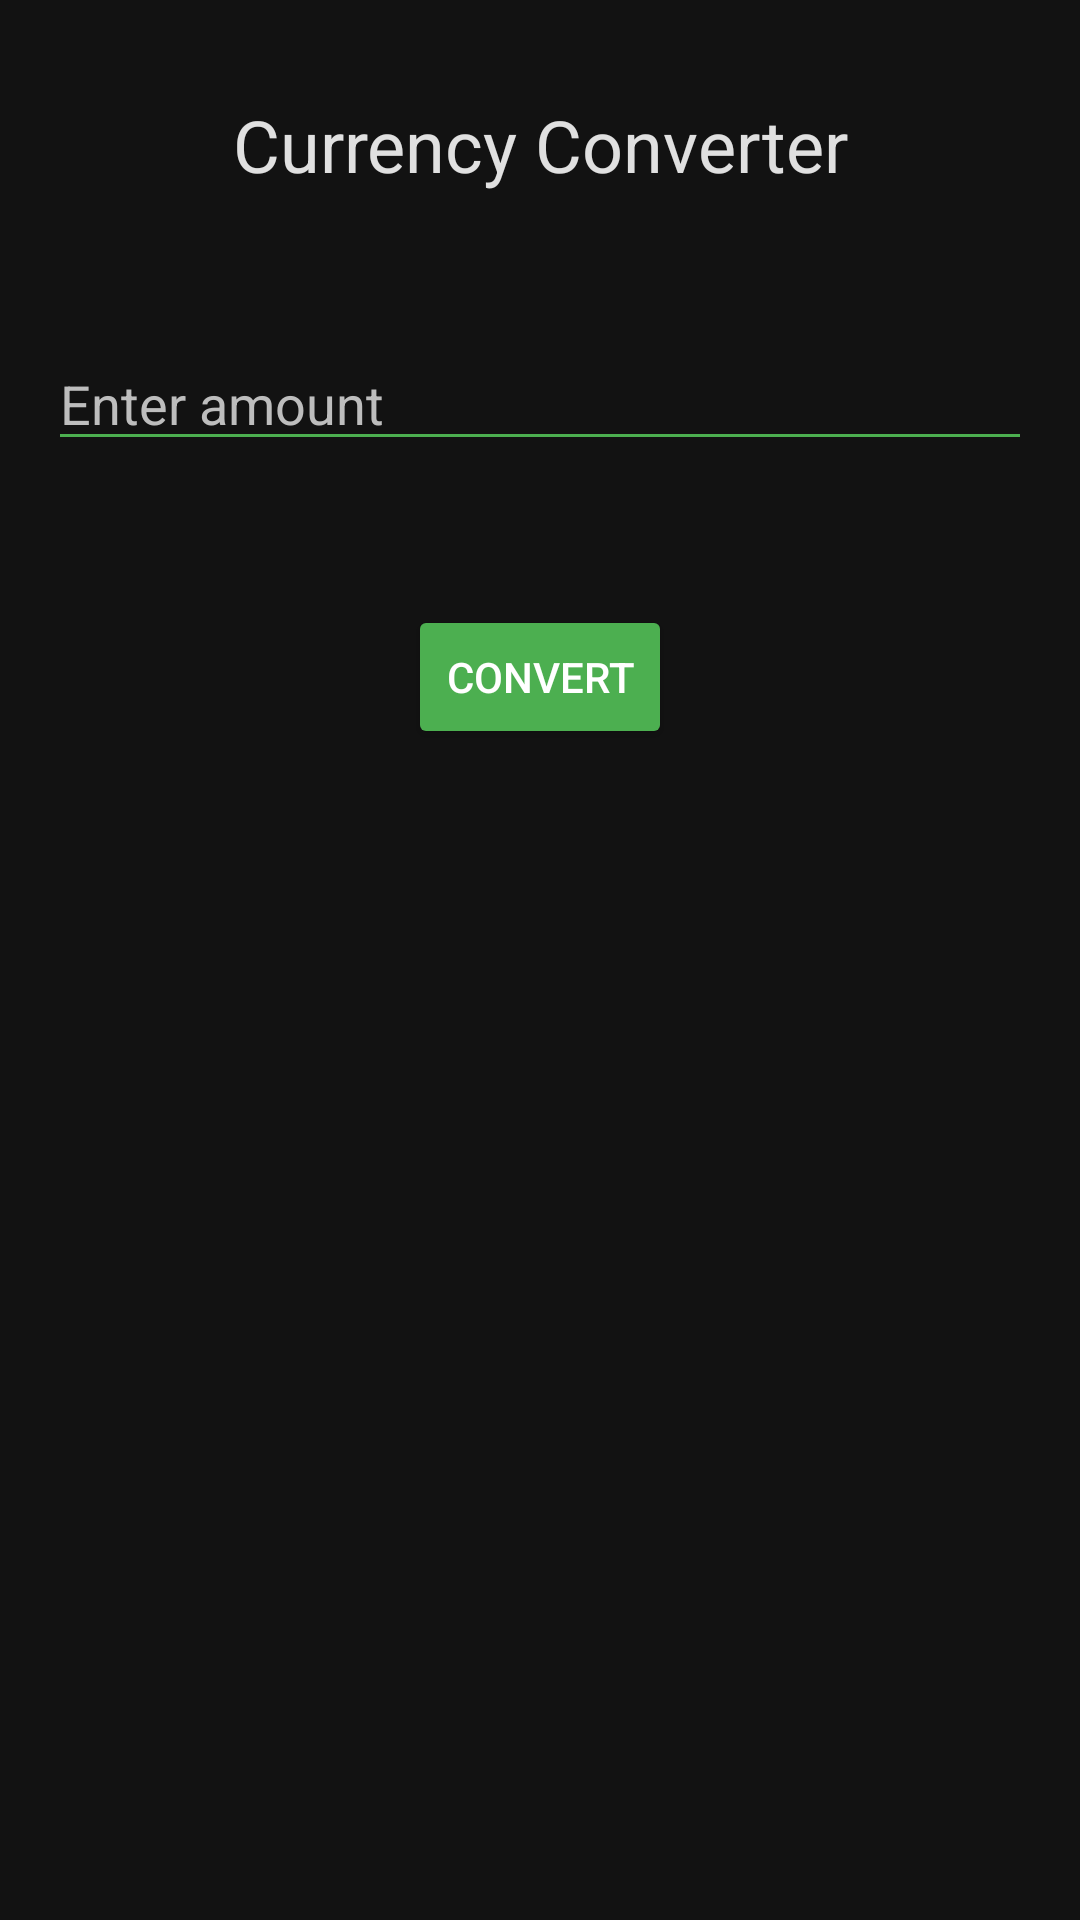

Produce the Android XML layout that renders to this screen, including the resource entries it uses.
<!-- AndroidManifest.xml: application theme Theme.UtilityApp -->
<!-- res/layout/activity_converter.xml -->
<?xml version="1.0" encoding="utf-8"?>
<androidx.constraintlayout.widget.ConstraintLayout
    xmlns:android="http://schemas.android.com/apk/res/android"
    xmlns:app="http://schemas.android.com/apk/res-auto"
    xmlns:tools="http://schemas.android.com/tools"
    android:layout_width="match_parent"
    android:layout_height="match_parent"
    android:background="@color/background"
    tools:context=".Converter">

    <TextView
        android:id="@+id/titleTextView"
        android:layout_width="wrap_content"
        android:layout_height="wrap_content"
        android:text="@string/currency_converter"
        android:textSize="24sp"
        android:textColor="@color/on_background"
        android:layout_marginTop="32dp"
        app:layout_constraintTop_toTopOf="parent"
        app:layout_constraintStart_toStartOf="parent"
        app:layout_constraintEnd_toEndOf="parent"/>

    <Spinner
        android:id="@+id/fromCurrencySpinner"
        android:layout_width="0dp"
        android:layout_height="wrap_content"
        android:layout_marginTop="32dp"
        android:layout_marginStart="16dp"
        android:layout_marginEnd="16dp"
        android:background="@color/surface"
        android:popupBackground="@color/surface"
        app:layout_constraintTop_toBottomOf="@id/titleTextView"
        app:layout_constraintStart_toStartOf="parent"
        app:layout_constraintEnd_toEndOf="parent"/>

    <EditText
            android:id="@+id/amountEditText"
            android:layout_width="0dp"
            android:layout_height="wrap_content"
            android:layout_marginTop="16dp"
            android:layout_marginStart="16dp"
            android:layout_marginEnd="16dp"
            android:inputType="numberDecimal"
            android:hint="@string/enter_amount"
            android:textColorHint="@color/on_surface"
            android:textColor="@color/on_background"
            android:backgroundTint="@color/accent"
            app:layout_constraintTop_toBottomOf="@id/fromCurrencySpinner"
            app:layout_constraintStart_toStartOf="parent"
            app:layout_constraintEnd_toEndOf="parent" android:autofillHints=""/>

    <Spinner
        android:id="@+id/toCurrencySpinner"
        android:layout_width="0dp"
        android:layout_height="wrap_content"
        android:layout_marginTop="16dp"
        android:layout_marginStart="16dp"
        android:layout_marginEnd="16dp"
        android:background="@color/surface"
        android:popupBackground="@color/surface"
        app:layout_constraintTop_toBottomOf="@id/amountEditText"
        app:layout_constraintStart_toStartOf="parent"
        app:layout_constraintEnd_toEndOf="parent"/>

    <Button
        android:id="@+id/convertButton"
        android:layout_width="wrap_content"
        android:layout_height="wrap_content"
        android:text="@string/convert"
        android:layout_marginTop="32dp"
        android:backgroundTint="@color/accent"
        android:textColor="@color/on_primary"
        app:layout_constraintTop_toBottomOf="@id/toCurrencySpinner"
        app:layout_constraintStart_toStartOf="parent"
        app:layout_constraintEnd_toEndOf="parent"/>

    <TextView
        android:id="@+id/resultTextView"
        android:layout_width="wrap_content"
        android:layout_height="wrap_content"
        android:layout_marginTop="32dp"
        android:textSize="20sp"
        android:textColor="@color/on_background"
        app:layout_constraintTop_toBottomOf="@id/convertButton"
        app:layout_constraintStart_toStartOf="parent"
        app:layout_constraintEnd_toEndOf="parent"/>

</androidx.constraintlayout.widget.ConstraintLayout>
<!-- resources referenced by this layout -->
<resources>
  <color name="accent">#4CAF50</color>
  <color name="background">#121212</color>
  <color name="on_background">#E0E0E0</color>
  <color name="on_primary">#FFFFFF</color>
  <color name="on_surface">#BDBDBD</color>
  <color name="surface">#1E1E1E</color>
  <string name="convert">Convert</string>
  <string name="currency_converter">Currency Converter</string>
  <string name="enter_amount">Enter amount</string>
  <style name="Theme.UtilityApp" parent="android:Theme.Material.Light.NoActionBar" />
</resources>
